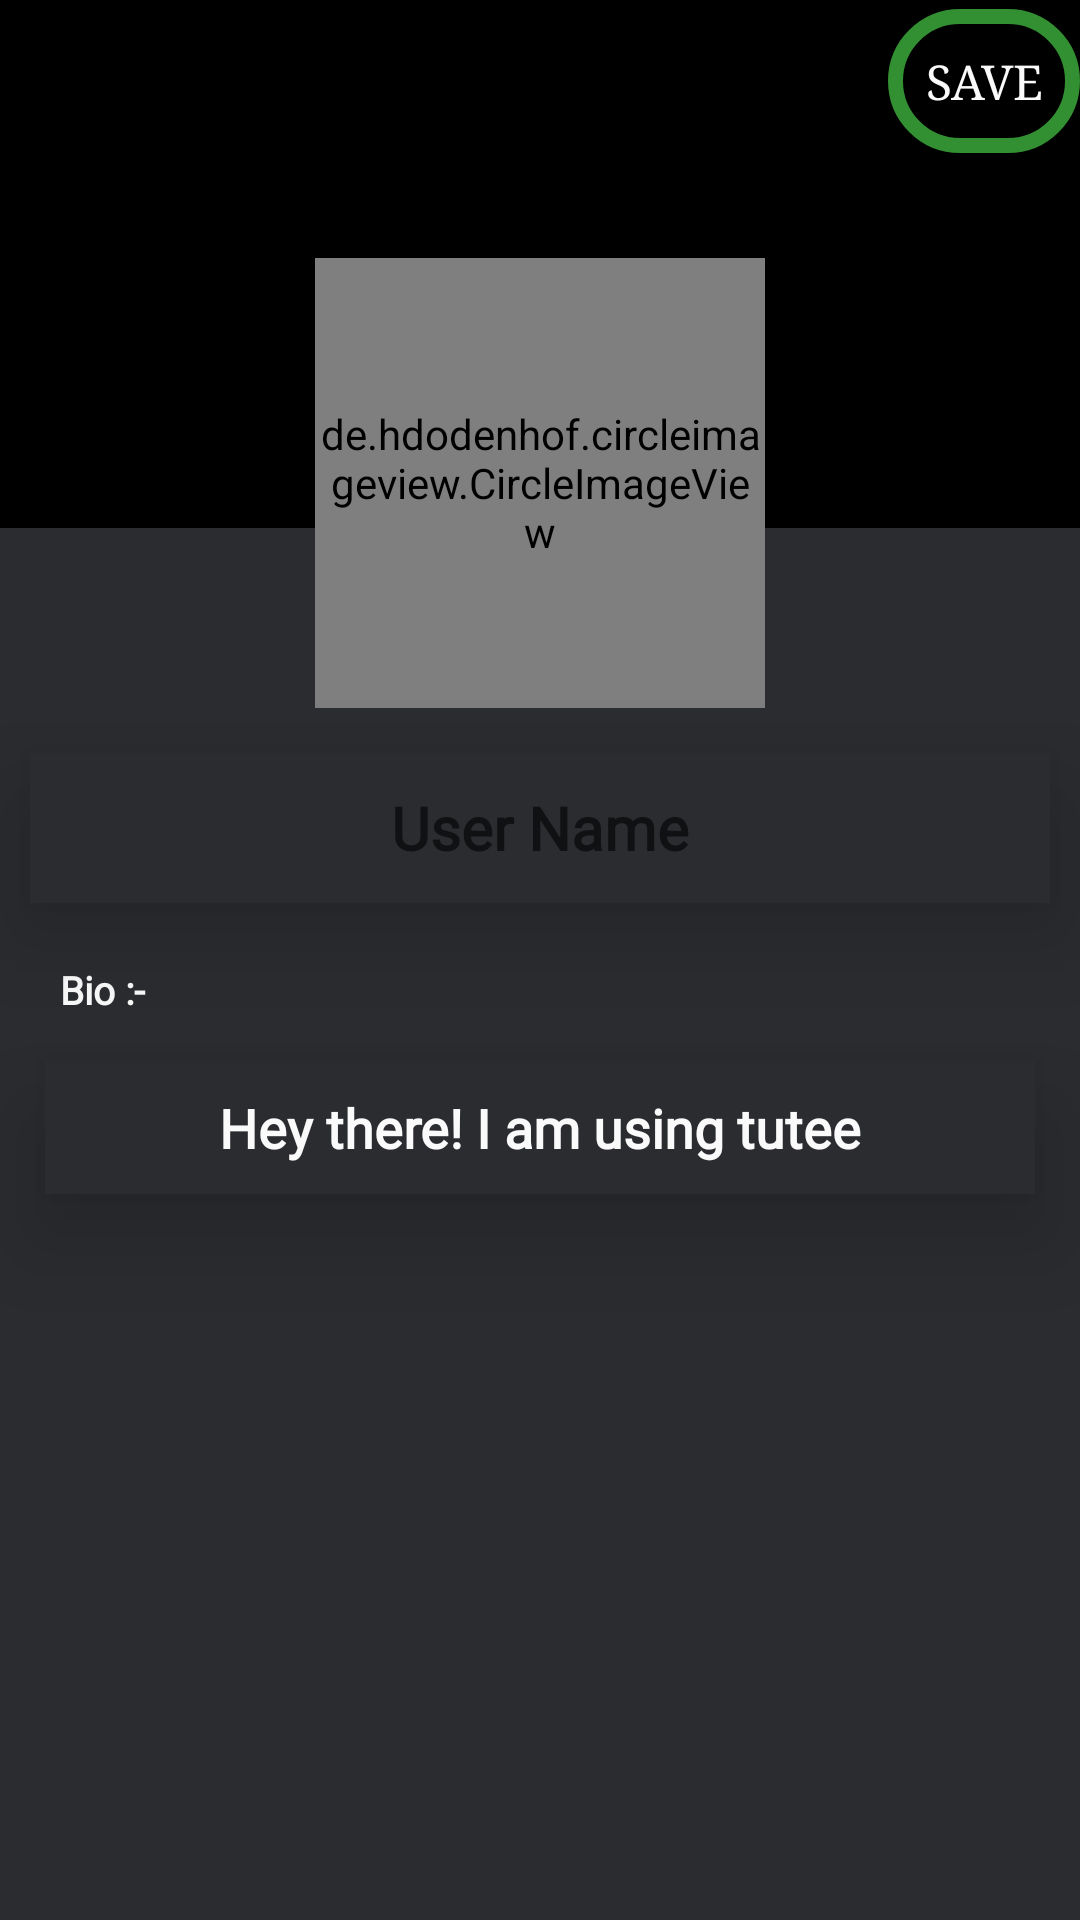

Produce the Android XML layout that renders to this screen, including the resource entries it uses.
<!-- AndroidManifest.xml: application theme AppTheme.Launcher -->
<!-- res/layout/activity_setting.xml -->
<?xml version="1.0" encoding="utf-8"?>
<RelativeLayout xmlns:android="http://schemas.android.com/apk/res/android"
    xmlns:app="http://schemas.android.com/apk/res-auto"
    xmlns:tools="http://schemas.android.com/tools"
    android:layout_width="match_parent"
    android:layout_height="match_parent"
    android:background="@color/Dark"
    tools:context=".SettingActivity">

    <include layout="@layout/app_bar"
        android:id="@+id/setting_toolbar"></include>
    <View
        android:layout_width="match_parent"
        android:layout_height="120dp"
        android:layout_below="@+id/setting_toolbar"
        android:layout_gravity="center"
        android:background="@color/colorPrimary" />


    <de.hdodenhof.circleimageview.CircleImageView xmlns:app="http://schemas.android.com/apk/res-auto"
        android:id="@+id/set_profile_image"
        android:layout_width="150dp"
        android:layout_height="150dp"
        android:layout_marginTop="30dp"
        android:layout_centerHorizontal="true"
        android:layout_centerInParent="true"
        android:layout_below="@id/setting_toolbar"
        android:src="@drawable/profile"
        app:civ_border_color="@color/grayLight"
        app:civ_border_width="1dp" />

    <EditText
        android:id="@+id/profile_user_name"
        android:layout_width="match_parent"
        android:layout_height="50dp"
        android:layout_alignParentEnd="true"
        android:layout_marginTop="15dp"
        android:layout_marginRight="10dp"
        android:layout_marginLeft="10dp"
        android:accessibilityHeading="false"
        android:fontFamily="@font/cantata_one"
        android:layout_below="@id/set_profile_image"
        android:gravity="center"
        android:hint="User Name"
        android:textColor="@color/grayLight"
        android:inputType="textCapWords"
        android:textSize="20sp"
        android:textStyle="bold"
        android:maxLength="20"
        android:background="@color/Dark"
        android:elevation="20dp"/>

    <TextView
        android:layout_width="wrap_content"
        android:layout_height="wrap_content"
        android:id="@+id/bio_status"
        android:layout_marginTop="20dp"
        android:layout_marginLeft="20dp"
        android:text="Bio :- "
        android:fontFamily="@font/cantata_one"
        android:textColor="@color/grayLight"
        android:layout_below="@id/profile_user_name"
        android:textSize="13dp"
        android:textStyle="bold"
        />
    <EditText
        android:id="@+id/profile_user_bio"
        android:layout_width="match_parent"
        android:layout_height="wrap_content"
        android:layout_alignParentEnd="true"
        android:layout_margin="15dp"
        android:padding="10dp"
        android:accessibilityHeading="false"
        android:fontFamily="@font/cantata_one"
        android:layout_below="@id/bio_status"
        android:gravity="center"
        android:text="Hey there! I am using tutee"
        android:textColor="@color/grayLight"
        android:textSize="18sp"
        android:textStyle="bold"
        android:background="@color/Dark"
        android:elevation="20dp"
        android:maxLength="100"/>

    <Button
        android:id="@+id/save_profile"
        android:layout_width="247dp"
        android:layout_height="wrap_content"
        android:layout_alignParentStart="true"
        android:layout_alignParentTop="true"
        android:layout_alignParentEnd="true"
        android:layout_marginStart="296dp"
        android:layout_marginTop="3dp"
        android:layout_marginEnd="0dp"
        android:background="@drawable/button_background"
        android:fontFamily="serif"
        android:text="Save"
        android:textColor="@color/grayLight"
        android:textSize="16sp" />

    <Button
        android:id="@+id/number_Verification"
        android:layout_width="match_parent"
        android:layout_height="50dp"
        android:layout_gravity="bottom"
        android:layout_marginTop="25dp"
        android:layout_marginBottom="10dp"
        android:layout_marginRight="10dp"
        android:layout_marginLeft="10dp"
        android:layout_weight="1"
        android:background="@drawable/verification_need"
        android:fontFamily="@font/cantata_one"
        android:layout_alignParentBottom="true"
        android:gravity="center"
        android:text="Phone Number Not Verified"
        android:textColor="@color/grayLight"
        android:textSize="15sp"
        android:textStyle="bold"
        android:visibility="invisible"/>

</RelativeLayout>
<!-- res/layout/app_bar.xml (included above) -->
<?xml version="1.0" encoding="utf-8"?>
<android.support.v7.widget.Toolbar xmlns:android="http://schemas.android.com/apk/res/android"
    android:id="@+id/main_app_bar"
    android:background="@color/colorPrimary"
    android:layout_width="match_parent"
    android:layout_height="wrap_content"
    android:theme="@style/ThemeOverlay.AppCompat.Dark.ActionBar">

</android.support.v7.widget.Toolbar>
<!-- resources referenced by this layout -->
<resources>
  <color name="Dark">#2a2c30</color>
  <color name="colorPrimary">#000000</color>
  <color name="grayLight">#fafafa</color>
  <!-- drawable button_background (drawable) -->
  <?xml version="1.0" encoding="utf-8"?>
  <shape xmlns:android="http://schemas.android.com/apk/res/android"
      android:shape="rectangle">
  
      <solid
          android:color="#000000"/>
      <stroke
          android:width="5dp"
          android:color="#328F32"
          />
      <corners
          android:radius="100dp"/>
  
  </shape>
  <!-- drawable profile: png bitmap (drawable, 2129 bytes) -->
  <!-- drawable verification_need (drawable) -->
  <?xml version="1.0" encoding="utf-8"?>
  <shape xmlns:android="http://schemas.android.com/apk/res/android"
      android:shape="rectangle">
  
      <solid
          android:color="#000000"/>
      <stroke
          android:width="5dp"
          android:color="#e40905"
          />
      <corners
          android:radius="50dp"/>
  
  </shape>
  <style name="AppTheme.Launcher" parent="Theme.AppCompat.Light.NoActionBar">
          
          <item name="colorPrimary">@color/colorPrimary</item>
          <item name="colorPrimaryDark">@color/colorPrimaryDark</item>
          <item name="colorAccent">@color/colorAccent</item>
          <item name="android:navigationBarColor">@color/colorPrimary</item>
      </style>
  <color name="colorPrimaryDark">#080808</color>
  <color name="colorAccent">#34a74d</color>
</resources>
